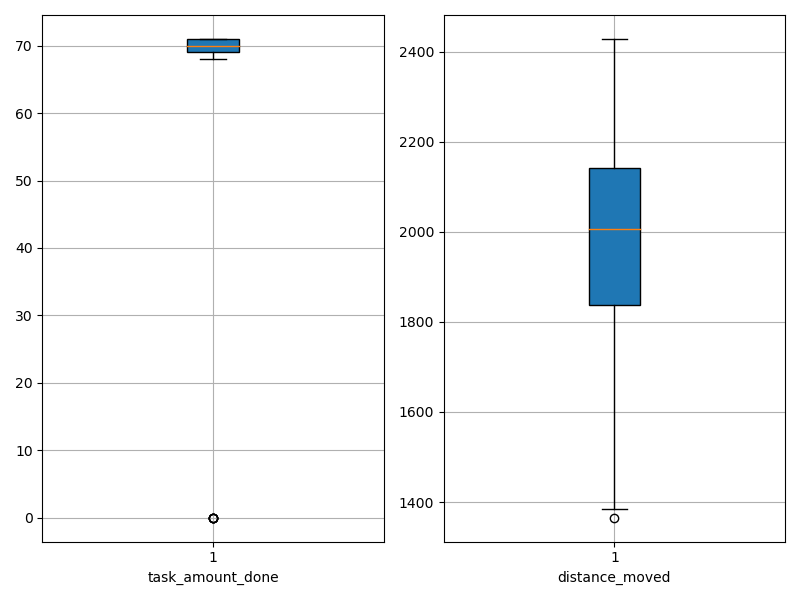

Data behind this chart, as committed beside it:
agent_id, task_amount_done, distance_moved
0, 69.0, 1777
1, 70.0, 1415
2, 69.0, 2160
3, 70.0, 1937
4, 70.0, 1911
5, 69.0, 2120
6, 71.0, 1834
7, 71.0, 1825
8, 71.0, 1988
9, 71.0, 1527
10, 70.0, 1976
11, 70.0, 2172
12, 71.0, 1989
13, 71.0, 2080
14, 71.0, 1365
15, 70.0, 1845
16, 70.0, 2387
17, 71.0, 2066
18, 70.0, 2234
19, 69.0, 2123
20, 69.0, 2037
21, 0.0, 2327
22, 71.0, 2115
23, 71.0, 2276
24, 69.0, 1969
25, 69.0, 2112
26, 71.0, 2261
27, 71.0, 1930
28, 70.0, 2072
29, 0.0, 2372
30, 70.0, 1561
31, 71.0, 1726
32, 71.0, 1835
33, 0.0, 2429
34, 70.0, 2078
35, 70.0, 1941
36, 70.0, 2086
37, 69.0, 1886
38, 70.0, 2157
39, 71.0, 2043
40, 69.0, 2203
41, 68.0, 1830
42, 70.0, 2009
43, 71.0, 1839
44, 69.0, 2082
45, 69.0, 1850
46, 70.0, 1609
47, 69.0, 1907
48, 70.0, 2156
49, 70.0, 2002
50, 70.0, 1809
51, 0.0, 2265
52, 70.0, 1385
53, 70.0, 2136
54, 70.0, 1934
55, 70.0, 2230
56, 70.0, 1756
57, 69.0, 1824
58, 69.0, 2180
59, 0.0, 2023
